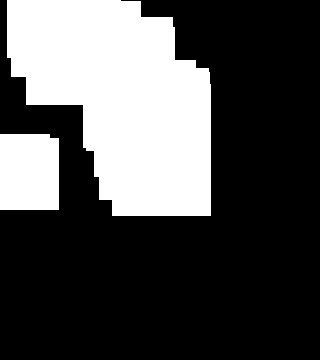

The table this chart was drawn from, first rows:
1.200000000000000000e+01, 2.500000000000000000e+01, 2.500000000000000000e+01, 2.500000000000000000e+01, 2.500000000000000000e+01, 2.500000000000000000e+01, 2.500000000000000000e+01, 2.500000000000000000e+01, 0.000000000000000000e+00, 0.000000000000000000e+00, 0.000000000000000000e+00, 0.000000000000000000e+00, 0.000000000000000000e+00, 0.000000000000000000e+00, 0.000000000000000000e+00, 0.000000000000000000e+00, 0.000000000000000000e+00, 0.000000000000000000e+00, 0.000000000000000000e+00, 0.000000000000000000e+00
1.200000000000000000e+01, 2.500000000000000000e+01, 2.500000000000000000e+01, 2.500000000000000000e+01, 2.500000000000000000e+01, 2.500000000000000000e+01, 2.500000000000000000e+01, 2.500000000000000000e+01, 4.000000000000000000e+01, 4.000000000000000000e+01, 0.000000000000000000e+00, 0.000000000000000000e+00, 0.000000000000000000e+00, 0.000000000000000000e+00, 0.000000000000000000e+00, 0.000000000000000000e+00, 0.000000000000000000e+00, 0.000000000000000000e+00, 0.000000000000000000e+00, 0.000000000000000000e+00
1.200000000000000000e+01, 2.500000000000000000e+01, 2.500000000000000000e+01, 2.500000000000000000e+01, 2.500000000000000000e+01, 2.500000000000000000e+01, 2.500000000000000000e+01, 2.500000000000000000e+01, 4.000000000000000000e+01, 4.000000000000000000e+01, 0.000000000000000000e+00, 0.000000000000000000e+00, 0.000000000000000000e+00, 0.000000000000000000e+00, 0.000000000000000000e+00, 0.000000000000000000e+00, 0.000000000000000000e+00, 0.000000000000000000e+00, 0.000000000000000000e+00, 0.000000000000000000e+00
2.000000000000000000e+01, 2.500000000000000000e+01, 2.500000000000000000e+01, 2.500000000000000000e+01, 2.500000000000000000e+01, 2.500000000000000000e+01, 2.500000000000000000e+01, 2.500000000000000000e+01, 4.000000000000000000e+01, 4.000000000000000000e+01, 4.200000000000000000e+01, 4.200000000000000000e+01, 0.000000000000000000e+00, 0.000000000000000000e+00, 0.000000000000000000e+00, 0.000000000000000000e+00, 0.000000000000000000e+00, 0.000000000000000000e+00, 0.000000000000000000e+00, 0.000000000000000000e+00
0.000000000000000000e+00, 2.500000000000000000e+01, 2.500000000000000000e+01, 2.500000000000000000e+01, 2.500000000000000000e+01, 2.500000000000000000e+01, 2.500000000000000000e+01, 2.500000000000000000e+01, 4.000000000000000000e+01, 4.000000000000000000e+01, 4.200000000000000000e+01, 4.200000000000000000e+01, 4.200000000000000000e+01, 0.000000000000000000e+00, 0.000000000000000000e+00, 0.000000000000000000e+00, 0.000000000000000000e+00, 0.000000000000000000e+00, 0.000000000000000000e+00, 0.000000000000000000e+00
0.000000000000000000e+00, 3.000000000000000000e+01, 3.000000000000000000e+01, 3.000000000000000000e+01, 3.000000000000000000e+01, 3.000000000000000000e+01, 3.000000000000000000e+01, 3.000000000000000000e+01, 4.000000000000000000e+01, 4.000000000000000000e+01, 4.200000000000000000e+01, 4.200000000000000000e+01, 4.200000000000000000e+01, 0.000000000000000000e+00, 0.000000000000000000e+00, 0.000000000000000000e+00, 0.000000000000000000e+00, 0.000000000000000000e+00, 0.000000000000000000e+00, 0.000000000000000000e+00
0.000000000000000000e+00, 0.000000000000000000e+00, 0.000000000000000000e+00, 0.000000000000000000e+00, 0.000000000000000000e+00, 4.000000000000000000e+01, 4.000000000000000000e+01, 4.000000000000000000e+01, 4.000000000000000000e+01, 4.000000000000000000e+01, 4.200000000000000000e+01, 4.200000000000000000e+01, 4.200000000000000000e+01, 0.000000000000000000e+00, 0.000000000000000000e+00, 0.000000000000000000e+00, 0.000000000000000000e+00, 0.000000000000000000e+00, 0.000000000000000000e+00, 0.000000000000000000e+00
0.000000000000000000e+00, 0.000000000000000000e+00, 0.000000000000000000e+00, 0.000000000000000000e+00, 0.000000000000000000e+00, 4.000000000000000000e+01, 4.000000000000000000e+01, 4.000000000000000000e+01, 4.000000000000000000e+01, 4.000000000000000000e+01, 4.200000000000000000e+01, 4.200000000000000000e+01, 4.200000000000000000e+01, 0.000000000000000000e+00, 0.000000000000000000e+00, 0.000000000000000000e+00, 0.000000000000000000e+00, 0.000000000000000000e+00, 0.000000000000000000e+00, 0.000000000000000000e+00
9.000000000000000000e+00, 9.000000000000000000e+00, 9.000000000000000000e+00, 0.000000000000000000e+00, 0.000000000000000000e+00, 4.000000000000000000e+01, 4.000000000000000000e+01, 4.000000000000000000e+01, 4.000000000000000000e+01, 4.000000000000000000e+01, 4.200000000000000000e+01, 4.200000000000000000e+01, 4.200000000000000000e+01, 0.000000000000000000e+00, 0.000000000000000000e+00, 0.000000000000000000e+00, 0.000000000000000000e+00, 0.000000000000000000e+00, 0.000000000000000000e+00, 0.000000000000000000e+00
9.000000000000000000e+00, 9.000000000000000000e+00, 9.000000000000000000e+00, 0.000000000000000000e+00, 0.000000000000000000e+00, 4.200000000000000000e+01, 4.200000000000000000e+01, 4.200000000000000000e+01, 4.200000000000000000e+01, 4.200000000000000000e+01, 4.200000000000000000e+01, 4.200000000000000000e+01, 4.200000000000000000e+01, 0.000000000000000000e+00, 0.000000000000000000e+00, 0.000000000000000000e+00, 0.000000000000000000e+00, 0.000000000000000000e+00, 0.000000000000000000e+00, 0.000000000000000000e+00
9.000000000000000000e+00, 9.000000000000000000e+00, 9.000000000000000000e+00, 0.000000000000000000e+00, 0.000000000000000000e+00, 4.200000000000000000e+01, 4.200000000000000000e+01, 4.200000000000000000e+01, 4.200000000000000000e+01, 4.200000000000000000e+01, 4.200000000000000000e+01, 4.200000000000000000e+01, 4.200000000000000000e+01, 0.000000000000000000e+00, 0.000000000000000000e+00, 0.000000000000000000e+00, 0.000000000000000000e+00, 0.000000000000000000e+00, 0.000000000000000000e+00, 0.000000000000000000e+00
9.000000000000000000e+00, 9.000000000000000000e+00, 9.000000000000000000e+00, 0.000000000000000000e+00, 0.000000000000000000e+00, 0.000000000000000000e+00, 4.800000000000000000e+01, 4.800000000000000000e+01, 4.800000000000000000e+01, 4.800000000000000000e+01, 4.800000000000000000e+01, 4.800000000000000000e+01, 4.800000000000000000e+01, 0.000000000000000000e+00, 0.000000000000000000e+00, 0.000000000000000000e+00, 0.000000000000000000e+00, 0.000000000000000000e+00, 0.000000000000000000e+00, 0.000000000000000000e+00
1.200000000000000000e+01, 1.200000000000000000e+01, 1.200000000000000000e+01, 0.000000000000000000e+00, 0.000000000000000000e+00, 0.000000000000000000e+00, 0.000000000000000000e+00, 4.800000000000000000e+01, 4.800000000000000000e+01, 4.800000000000000000e+01, 4.800000000000000000e+01, 4.800000000000000000e+01, 4.800000000000000000e+01, 0.000000000000000000e+00, 0.000000000000000000e+00, 0.000000000000000000e+00, 0.000000000000000000e+00, 0.000000000000000000e+00, 0.000000000000000000e+00, 0.000000000000000000e+00
0.000000000000000000e+00, 0.000000000000000000e+00, 0.000000000000000000e+00, 0.000000000000000000e+00, 0.000000000000000000e+00, 0.000000000000000000e+00, 0.000000000000000000e+00, 0.000000000000000000e+00, 0.000000000000000000e+00, 0.000000000000000000e+00, 0.000000000000000000e+00, 0.000000000000000000e+00, 0.000000000000000000e+00, 0.000000000000000000e+00, 0.000000000000000000e+00, 0.000000000000000000e+00, 0.000000000000000000e+00, 0.000000000000000000e+00, 0.000000000000000000e+00, 0.000000000000000000e+00
0.000000000000000000e+00, 0.000000000000000000e+00, 0.000000000000000000e+00, 0.000000000000000000e+00, 0.000000000000000000e+00, 0.000000000000000000e+00, 0.000000000000000000e+00, 0.000000000000000000e+00, 0.000000000000000000e+00, 0.000000000000000000e+00, 0.000000000000000000e+00, 0.000000000000000000e+00, 0.000000000000000000e+00, 0.000000000000000000e+00, 0.000000000000000000e+00, 0.000000000000000000e+00, 0.000000000000000000e+00, 0.000000000000000000e+00, 0.000000000000000000e+00, 0.000000000000000000e+00
0.000000000000000000e+00, 0.000000000000000000e+00, 0.000000000000000000e+00, 0.000000000000000000e+00, 0.000000000000000000e+00, 0.000000000000000000e+00, 0.000000000000000000e+00, 0.000000000000000000e+00, 0.000000000000000000e+00, 0.000000000000000000e+00, 0.000000000000000000e+00, 0.000000000000000000e+00, 0.000000000000000000e+00, 0.000000000000000000e+00, 0.000000000000000000e+00, 0.000000000000000000e+00, 0.000000000000000000e+00, 0.000000000000000000e+00, 0.000000000000000000e+00, 0.000000000000000000e+00
0.000000000000000000e+00, 0.000000000000000000e+00, 0.000000000000000000e+00, 0.000000000000000000e+00, 0.000000000000000000e+00, 0.000000000000000000e+00, 0.000000000000000000e+00, 0.000000000000000000e+00, 0.000000000000000000e+00, 0.000000000000000000e+00, 0.000000000000000000e+00, 0.000000000000000000e+00, 0.000000000000000000e+00, 0.000000000000000000e+00, 0.000000000000000000e+00, 0.000000000000000000e+00, 0.000000000000000000e+00, 0.000000000000000000e+00, 0.000000000000000000e+00, 0.000000000000000000e+00
0.000000000000000000e+00, 0.000000000000000000e+00, 0.000000000000000000e+00, 0.000000000000000000e+00, 0.000000000000000000e+00, 0.000000000000000000e+00, 0.000000000000000000e+00, 0.000000000000000000e+00, 0.000000000000000000e+00, 0.000000000000000000e+00, 0.000000000000000000e+00, 0.000000000000000000e+00, 0.000000000000000000e+00, 0.000000000000000000e+00, 0.000000000000000000e+00, 0.000000000000000000e+00, 0.000000000000000000e+00, 0.000000000000000000e+00, 0.000000000000000000e+00, 0.000000000000000000e+00
0.000000000000000000e+00, 0.000000000000000000e+00, 0.000000000000000000e+00, 0.000000000000000000e+00, 0.000000000000000000e+00, 0.000000000000000000e+00, 0.000000000000000000e+00, 0.000000000000000000e+00, 0.000000000000000000e+00, 0.000000000000000000e+00, 0.000000000000000000e+00, 0.000000000000000000e+00, 0.000000000000000000e+00, 0.000000000000000000e+00, 0.000000000000000000e+00, 0.000000000000000000e+00, 0.000000000000000000e+00, 0.000000000000000000e+00, 0.000000000000000000e+00, 0.000000000000000000e+00
0.000000000000000000e+00, 0.000000000000000000e+00, 0.000000000000000000e+00, 0.000000000000000000e+00, 0.000000000000000000e+00, 0.000000000000000000e+00, 0.000000000000000000e+00, 0.000000000000000000e+00, 0.000000000000000000e+00, 0.000000000000000000e+00, 0.000000000000000000e+00, 0.000000000000000000e+00, 0.000000000000000000e+00, 0.000000000000000000e+00, 0.000000000000000000e+00, 0.000000000000000000e+00, 0.000000000000000000e+00, 0.000000000000000000e+00, 0.000000000000000000e+00, 0.000000000000000000e+00
0.000000000000000000e+00, 0.000000000000000000e+00, 0.000000000000000000e+00, 0.000000000000000000e+00, 0.000000000000000000e+00, 0.000000000000000000e+00, 0.000000000000000000e+00, 0.000000000000000000e+00, 0.000000000000000000e+00, 0.000000000000000000e+00, 0.000000000000000000e+00, 0.000000000000000000e+00, 0.000000000000000000e+00, 0.000000000000000000e+00, 0.000000000000000000e+00, 0.000000000000000000e+00, 0.000000000000000000e+00, 0.000000000000000000e+00, 0.000000000000000000e+00, 0.000000000000000000e+00
0.000000000000000000e+00, 0.000000000000000000e+00, 0.000000000000000000e+00, 0.000000000000000000e+00, 0.000000000000000000e+00, 0.000000000000000000e+00, 0.000000000000000000e+00, 0.000000000000000000e+00, 0.000000000000000000e+00, 0.000000000000000000e+00, 0.000000000000000000e+00, 0.000000000000000000e+00, 0.000000000000000000e+00, 0.000000000000000000e+00, 0.000000000000000000e+00, 0.000000000000000000e+00, 0.000000000000000000e+00, 0.000000000000000000e+00, 0.000000000000000000e+00, 0.000000000000000000e+00
